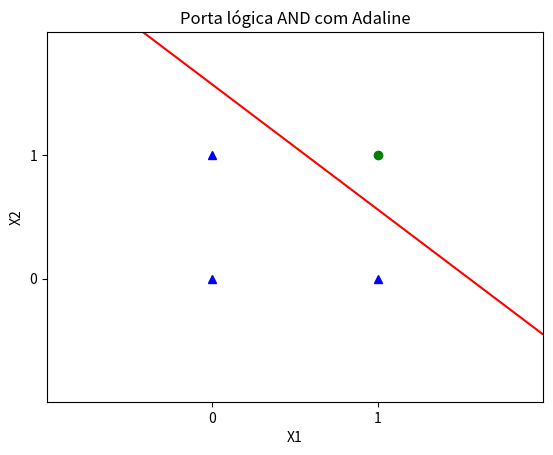

Source code (Python):
import numpy as np
import matplotlib.pyplot as plt
import random
import math


def plotar(w1,w2,bias,title):
    xvals = np.arange(-1, 3, 0.01)     
    newyvals = (((xvals * w2) * - 1) - bias) / w1
    plt.plot(xvals, newyvals, 'r-')    
    plt.title(title)
    plt.xlabel('X1')
    plt.ylabel('X2')
    plt.axis([-1,2,-1,2])
    plt.plot([0,1,0],[0,0,1], 'b^')
    plt.plot([1],[1], 'go')
    plt.xticks([0,1])
    plt.yticks([0,1])
    plt.show()


def funcao_ativacao(u):
    return 1 if u>0 else -1


def funcao_tgH(u):
    return math.tanh(u)


def reta(w, Xi, b):
    u = 0
    for i in range(len(w)):
        u = u + w[i] * Xi[i]
    u = u + b 
    return u


def soma_escalar(vetor, const):
    novo_vet = vetor
    for i in range(len(vetor)):
        novo_vet[i] = vetor[i] + const
    return novo_vet


def soma_vetorial(Vetor1,Vetor2):
    vetor_resultante =[0]*len(Vetor1)
    for i in range(len(Vetor1)):
        vetor_resultante[i] = Vetor1[i] + Vetor2[i]
    return vetor_resultante

def mul_escalar(Vetor1, const):
    vetor_resultante = [0]*len(Vetor1)
    for i in range(len(Vetor1)):
        vetor_resultante[i] = Vetor1[i]*const
    return vetor_resultante


def mul_ele_vetor(Vetor1,Vetor2):
    vetor_resultante = [0]*len(Vetor1)
    for i in range(len(Vetor1)):
        vetor_resultante[i] = Vetor1[i] * Vetor2[i]
    return vetor_resultante


def conta_erro(erro):
    numero_erro = 0
    for i in erro:
        if i != 0 :
            numero_erro = numero_erro + 1
    return  numero_erro


def erro_quadratico_medio(Erro):
    return pow(sum(Erro),2)/len(Erro)


def adaline(max_it, Epsilon, alpha, X, d):
    w = [random.choice([0,1]) for i in range(len(X[0]))]
    b = random.choice([0, 1])
    t = 1
    validacao = True
    while validacao:
        e = []
        for i in range(len(X)):
            y = funcao_tgH(reta(w, X[i], b))
            e.append(d[i]-y)
            w = soma_vetorial(w,mul_escalar(X[i],e[i]*alpha))
            b = b + alpha * e[i]
        MSE = erro_quadratico_medio(e)
        t = t + 1
        print(MSE)
        validacao = t < max_it and MSE > Epsilon
    return (w, b)



def perceptron(max_it , E, alpha, X, d):
        w = [random.choice([0,1]) for i in range(len(X[0]))]
        b = random.choice([0,1])

        t = 1
        while t < max_it and E > 0 :
            e = []
            for i in range(len(X)):
                y =funcao_ativacao(reta(w,X[i],b))
                e.append(d[i] - y)
                w = soma_vetorial(w,mul_escalar(X[i],e[i]*alpha))
                b = b + (alpha * e[i])
            E = conta_erro(e)
            t = t + 1
            print(w,b)
        return(w,b)

def teste():
    teste1 =[1,2,3]
    teste2 =[4,5,6]
    teste3 = soma_vetorial(teste1,teste2)
    teste4 = mul_escalar(teste1,2)
    teste5 = mul_ele_vetor(teste1,teste2)

    print("soma de vetores",teste3)
    print("multiplicação por escalar", teste4)
    print("multiplica elemento a elemento entre vetores", teste5)


def main():
    X = [[1,1],[1,0],[0,1],[0,0]]
    d = [1,-1,-1,-1]
    
    # Implemente a função Adaline que deve retornar o vetor de pesos e o bias, respectivamente.
    w, bias = adaline(max_it=100, Epsilon=.0000001, alpha=.1, X=X, d=d)
    plotar(w[0],w[1],bias,"Porta lógica AND com Adaline")
    
    # Implemente a função Percepton que deve retornar o vetor de pesos e o bias, respectivamente.
    #w, bias = perceptron(max_it=100, E=1, alpha=.1, X=X, d=d)
    #plotar(w[0],w[1],bias,"Porta lógica AND com Perceptron")

if __name__ == '__main__':
    main()
